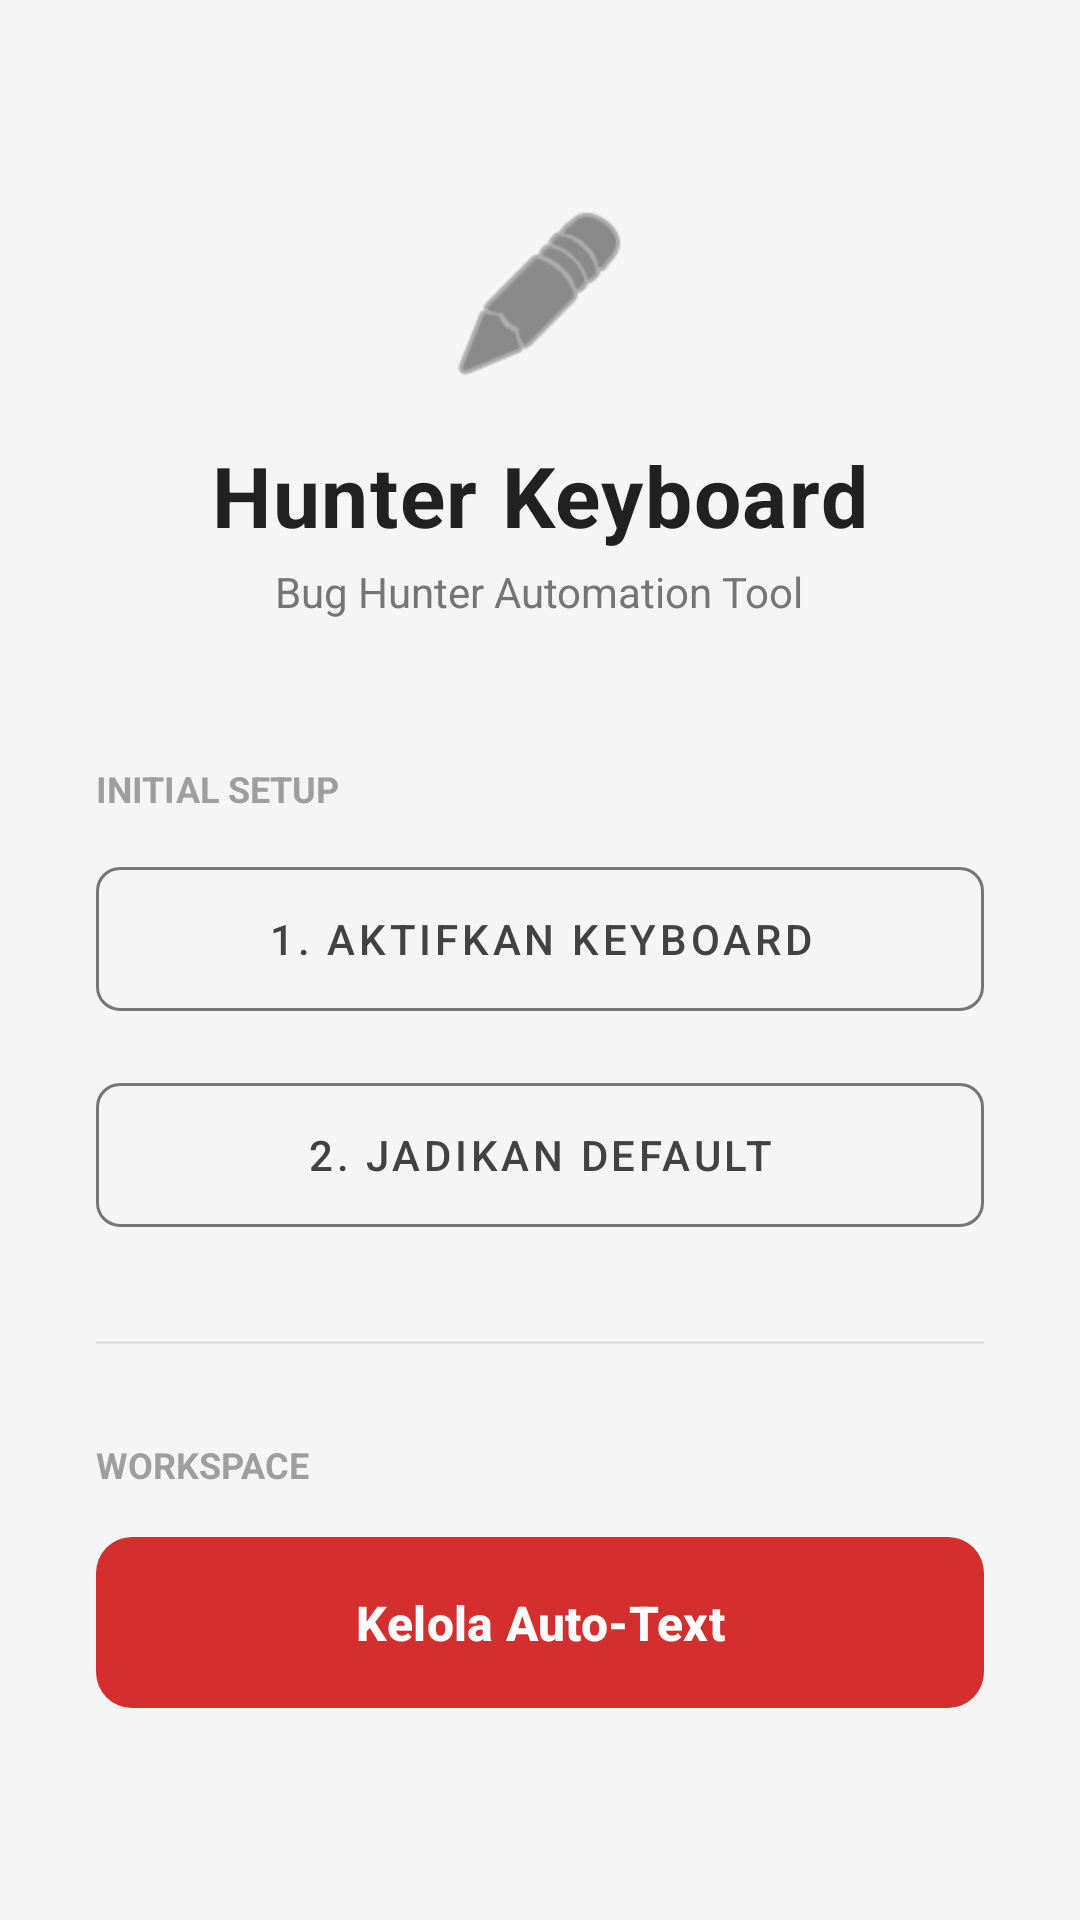

Write the Android layout XML for this screen, with the resource values it uses.
<!-- AndroidManifest.xml: application theme Theme.ATKeyboard -->
<!-- res/layout/activity_main.xml -->
<?xml version="1.0" encoding="utf-8"?>
<ScrollView xmlns:android="http://schemas.android.com/apk/res/android"
    xmlns:app="http://schemas.android.com/apk/res-auto"
    xmlns:tools="http://schemas.android.com/tools"
    android:id="@+id/main"
    android:layout_width="match_parent"
    android:layout_height="match_parent"
    android:fillViewport="true"
    android:background="#F5F5F5"
    tools:context=".MainActivity">

    <LinearLayout
        android:layout_width="match_parent"
        android:layout_height="wrap_content"
        android:orientation="vertical"
        android:gravity="center_vertical"
        android:paddingStart="32dp"
        android:paddingEnd="32dp"
        android:paddingTop="24dp"
        android:paddingBottom="24dp">

        <LinearLayout
            android:layout_width="match_parent"
            android:layout_height="wrap_content"
            android:orientation="vertical"
            android:gravity="center"
            android:layout_marginBottom="48dp">

            <ImageView
                android:layout_width="64dp"
                android:layout_height="64dp"
                android:src="@android:drawable/ic_menu_edit"
                app:tint="#424242"
                android:layout_marginBottom="16dp"/>

            <TextView
                android:layout_width="wrap_content"
                android:layout_height="wrap_content"
                android:text="Hunter Keyboard"
                android:textColor="#212121"
                android:textSize="28sp"
                android:textStyle="bold"
                android:letterSpacing="0.02"/>

            <TextView
                android:layout_width="wrap_content"
                android:layout_height="wrap_content"
                android:text="Bug Hunter Automation Tool"
                android:textColor="#757575"
                android:textSize="14sp"
                android:layout_marginTop="4dp"/>
        </LinearLayout>

        <TextView
            android:layout_width="match_parent"
            android:layout_height="wrap_content"
            android:text="Initial Setup"
            android:textAllCaps="true"
            android:textSize="12sp"
            android:textStyle="bold"
            android:textColor="#9E9E9E"
            android:layout_marginBottom="12dp"/>

        <com.google.android.material.button.MaterialButton
            android:id="@+id/btnEnableKeyboard"
            style="@style/Widget.MaterialComponents.Button.OutlinedButton"
            android:layout_width="match_parent"
            android:layout_height="60dp"
            android:text="1. Aktifkan Keyboard"
            android:textSize="14sp"
            app:cornerRadius="8dp"
            app:strokeColor="#757575"
            android:textColor="#424242"
            android:layout_marginBottom="12dp"/>

        <com.google.android.material.button.MaterialButton
            android:id="@+id/btnSelectKeyboard"
            style="@style/Widget.MaterialComponents.Button.OutlinedButton"
            android:layout_width="match_parent"
            android:layout_height="60dp"
            android:text="2. Jadikan Default"
            android:textSize="14sp"
            app:cornerRadius="8dp"
            app:strokeColor="#757575"
            android:textColor="#424242"
            android:layout_marginBottom="32dp"/>

        <View
            android:layout_width="match_parent"
            android:layout_height="1dp"
            android:background="#E0E0E0"
            android:layout_marginBottom="32dp"/>

        <TextView
            android:layout_width="match_parent"
            android:layout_height="wrap_content"
            android:text="Workspace"
            android:textAllCaps="true"
            android:textSize="12sp"
            android:textStyle="bold"
            android:textColor="#9E9E9E"
            android:layout_marginBottom="12dp"/>

        <com.google.android.material.button.MaterialButton
            android:id="@+id/btnManagePayloads"
            android:layout_width="match_parent"
            android:layout_height="65dp"
            android:text="Kelola Auto-Text"
            android:textSize="16sp"
            android:textStyle="bold"
            app:cornerRadius="12dp"
            app:backgroundTint="#D32F2F"
            android:elevation="4dp" />

    </LinearLayout>
</ScrollView>
<!-- resources referenced by this layout -->
<resources>
  <style name="Theme.ATKeyboard" parent="Base.Theme.ATKeyboard" />
  <style name="Base.Theme.ATKeyboard" parent="Theme.Material3.DayNight.NoActionBar">
          
          
      </style>
</resources>
